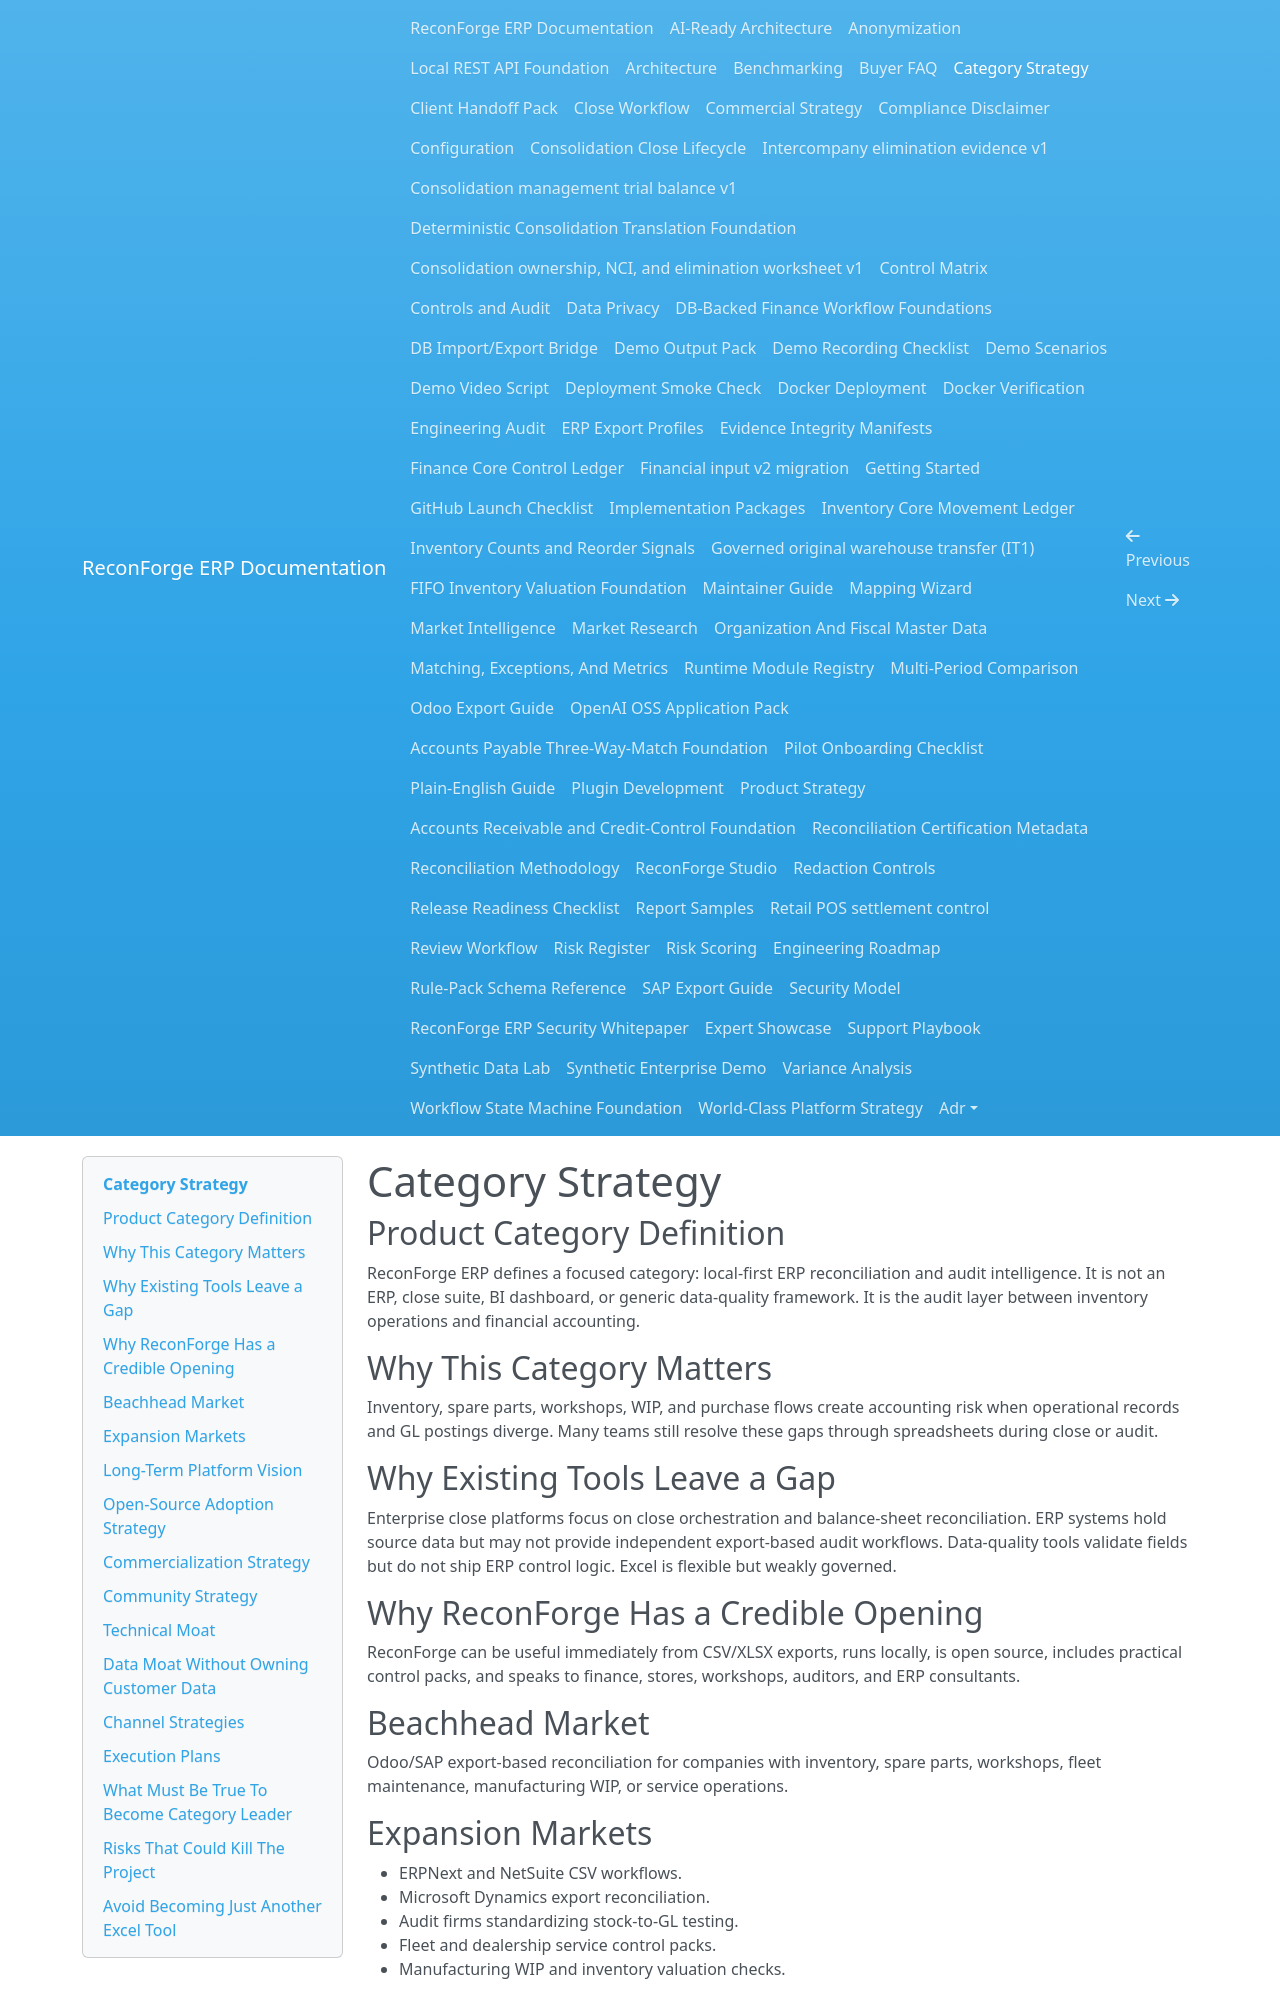

repository: amrzainmubarak/reconforge-erp · page: category-strategy/index.html · generator: mkdocs

# Category Strategy

## Product Category Definition

ReconForge ERP defines a focused category: local-first ERP reconciliation and audit intelligence. It is not an ERP, close suite, BI dashboard, or generic data-quality framework. It is the audit layer between inventory operations and financial accounting.

## Why This Category Matters

Inventory, spare parts, workshops, WIP, and purchase flows create accounting risk when operational records and GL postings diverge. Many teams still resolve these gaps through spreadsheets during close or audit.

## Why Existing Tools Leave a Gap

Enterprise close platforms focus on close orchestration and balance-sheet reconciliation. ERP systems hold source data but may not provide independent export-based audit workflows. Data-quality tools validate fields but do not ship ERP control logic. Excel is flexible but weakly governed.

## Why ReconForge Has a Credible Opening

ReconForge can be useful immediately from CSV/XLSX exports, runs locally, is open source, includes practical control packs, and speaks to finance, stores, workshops, auditors, and ERP consultants.

## Beachhead Market

Odoo/SAP export-based reconciliation for companies with inventory, spare parts, workshops, fleet maintenance, manufacturing WIP, or service operations.

## Expansion Markets

- ERPNext and NetSuite CSV workflows.
- Microsoft Dynamics export reconciliation.
- Audit firms standardizing stock-to-GL testing.
- Fleet and dealership service control packs.
- Manufacturing WIP and inventory valuation checks.

## Long-Term Platform Vision

Local-first ERP audit intelligence for finance, operations, and internal control teams.

## Open-Source Adoption Strategy

Keep the core useful, documented, and safe. Publish practical playbooks, realistic synthetic data, anonymization tools, and control packs that consultants can adapt.

## Commercialization Strategy

Offer paid self-hosted workflow, implementation services, mapping packs, training, support subscriptions, and audit-pack services while preserving a capable community edition.

## Community Strategy

Invite accountants, auditors, ERP consultants, Odoo implementers, SAP users, data engineers, and maintainers to contribute rule packs, mapping templates, and anonymized scenarios.
